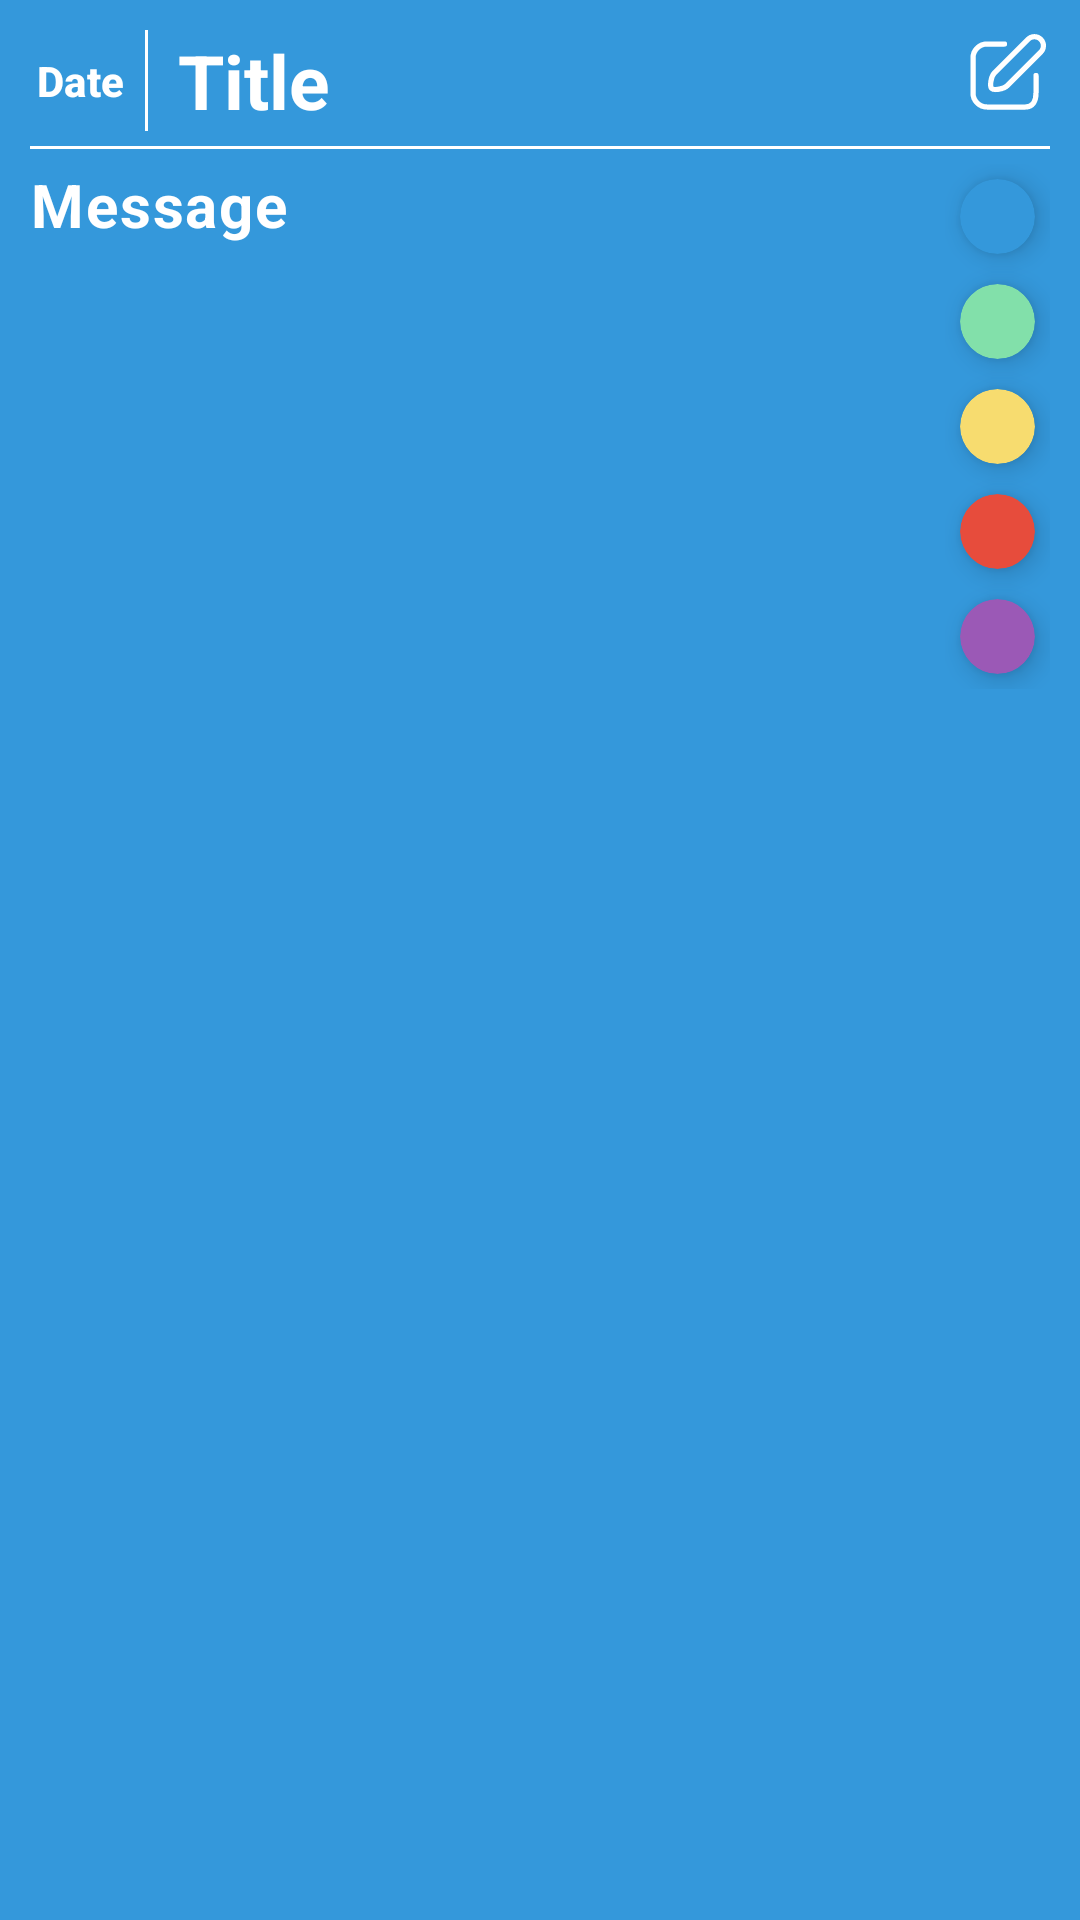

Here is an Android app screen rendered from its layout file. Give the layout XML and the strings, colors and styles it references.
<!-- AndroidManifest.xml: application theme Theme.MyNotes -->
<!-- res/layout/notes_dialog.xml -->
<?xml version="1.0" encoding="utf-8"?>
<LinearLayout xmlns:android="http://schemas.android.com/apk/res/android"
    xmlns:app="http://schemas.android.com/apk/res-auto"
    android:id="@+id/notesDialogMain"
    android:layout_width="match_parent"
    android:layout_height="wrap_content"
    android:orientation="vertical"
    android:background="@color/cardBlue"
    android:padding="10dp">

    <LinearLayout
        android:layout_width="match_parent"
        android:layout_height="wrap_content"
        android:orientation="horizontal"
        android:gravity="start">

        <TextView
            android:id="@+id/notesDialogDate"
            style="@style/TextAppearance.Material3.TitleSmall"
            android:layout_width="wrap_content"
            android:layout_height="wrap_content"
            android:text="@string/date"
            android:gravity="center"
            android:layout_marginStart="2dp"
            android:layout_marginEnd="2dp"
            android:layout_gravity="center"
            android:textColor="@color/white"
            android:textSize="14sp"
            android:textStyle="bold" />

        <View
            android:layout_width="1dp"
            android:layout_height="match_parent"
            android:layout_marginStart="5dp"
            android:layout_marginEnd="5dp"
            android:background="@color/white" />

        <TextView
            android:id="@+id/notesDialogTitle"
            style="@style/TextAppearance.Material3.TitleLarge"
            android:layout_width="0dp"
            android:layout_height="wrap_content"
            android:layout_marginStart="5dp"
            android:layout_weight="1"
            android:textColor="@color/white"
            android:text="@string/title"
            android:visibility="visible"
            android:textSize="25sp"
            android:textStyle="bold" />

        <EditText
            android:id="@+id/notesDialogTitleEdt"
            style="@style/Widget.Material3.TextInputEditText.OutlinedBox"
            android:layout_width="0dp"
            android:layout_height="wrap_content"
            android:hint="@string/titleCaps"
            android:textColor="@color/black"
            android:layout_marginStart="5dp"
            android:background="@drawable/edittext_light"
            android:layout_weight="1"
            android:visibility="gone"
            android:textSize="18sp"
            android:textStyle="bold"/>

        <com.google.android.material.imageview.ShapeableImageView
            android:id="@+id/notesDialogEdit"
            android:layout_width="28dp"
            android:layout_height="28dp"
            android:layout_marginStart="5dp"
            android:src="@drawable/edit_icon" />
    </LinearLayout>

    <View
        android:layout_width="match_parent"
        android:layout_height="1dp"
        android:layout_marginTop="5dp"
        android:layout_marginBottom="5dp"
        android:background="@color/white" />

    <LinearLayout
        android:layout_width="match_parent"
        android:layout_height="wrap_content"
        android:orientation="horizontal">

        <ScrollView
            android:layout_width="0dp"
            android:layout_height="wrap_content"
            android:layout_marginEnd="5dp"
            android:layout_weight="1">

            <LinearLayout
                android:layout_width="match_parent"
                android:layout_height="wrap_content"
                android:orientation="horizontal">

            <TextView
                android:id="@+id/notesDialogMessage"
                style="@style/TextAppearance.Material3.BodyLarge"
                android:layout_width="match_parent"
                android:layout_height="wrap_content"
                android:text="@string/message"
                android:textColor="@color/white"
                android:textSize="20sp"
                android:textStyle="bold"
                android:visibility="visible"/>

            <EditText
                android:id="@+id/notesDialogMessageEdt"
                style="@style/Widget.Material3.TextInputEditText.OutlinedBox"
                android:layout_width="match_parent"
                android:layout_height="wrap_content"
                android:layout_marginTop="10dp"
                android:hint="@string/notesCaps"
                android:visibility="gone"
                android:textColor="@color/black"
                android:background="@drawable/edittext_light"
                android:textStyle="bold"
                android:textSize="18sp" />
            </LinearLayout>
        </ScrollView>

        <LinearLayout
            android:id="@+id/bottomCardColor"
            android:layout_width="wrap_content"
            android:layout_height="wrap_content"
            android:gravity="center"
            android:orientation="vertical">

            <androidx.cardview.widget.CardView
                android:id="@+id/notesDialogBlueColor"
                android:layout_width="25dp"
                android:layout_height="25dp"
                android:layout_margin="5dp"
                app:cardBackgroundColor="@color/cardBlue"
                app:cardCornerRadius="15dp"
                app:cardElevation="5dp">

                <ImageView
                    android:id="@+id/notesDialogBlueColorImage"
                    android:layout_width="25dp"
                    android:layout_height="25dp"
                    android:padding="3dp" />
            </androidx.cardview.widget.CardView>

            <androidx.cardview.widget.CardView
                android:id="@+id/notesDialogGreenColor"
                android:layout_width="25dp"
                android:layout_height="25dp"
                android:layout_margin="5dp"
                app:cardBackgroundColor="@color/cardGreen"
                app:cardCornerRadius="15dp"
                app:cardElevation="5dp">

                <ImageView
                    android:id="@+id/notesDialogGreenColorImage"
                    android:layout_width="25dp"
                    android:layout_height="25dp"
                    android:padding="3dp" />
            </androidx.cardview.widget.CardView>

            <androidx.cardview.widget.CardView
                android:id="@+id/notesDialogYellowColor"
                android:layout_width="25dp"
                android:layout_height="25dp"
                android:layout_margin="5dp"
                app:cardBackgroundColor="@color/cardYellow"
                app:cardCornerRadius="15dp"
                app:cardElevation="5dp">

                <ImageView
                    android:id="@+id/notesDialogYellowColorImage"
                    android:layout_width="25dp"
                    android:layout_height="25dp"
                    android:padding="3dp" />
            </androidx.cardview.widget.CardView>

            <androidx.cardview.widget.CardView
                android:id="@+id/notesDialogRedColor"
                android:layout_width="25dp"
                android:layout_height="25dp"
                android:layout_margin="5dp"
                app:cardBackgroundColor="@color/cardRed"
                app:cardCornerRadius="15dp"
                app:cardElevation="5dp">

                <ImageView
                    android:id="@+id/notesDialogRedColorImage"
                    android:layout_width="25dp"
                    android:layout_height="25dp"
                    android:padding="3dp" />
            </androidx.cardview.widget.CardView>

            <androidx.cardview.widget.CardView
                android:id="@+id/notesDialogPurpleColor"
                android:layout_width="25dp"
                android:layout_height="25dp"
                android:layout_margin="5dp"
                app:cardBackgroundColor="@color/cardPurple"
                app:cardCornerRadius="15dp"
                app:cardElevation="5dp">

                <ImageView
                    android:id="@+id/notesDialogPurpleColorImage"
                    android:layout_width="25dp"
                    android:layout_height="25dp"
                    android:padding="3dp" />
            </androidx.cardview.widget.CardView>
        </LinearLayout>
    </LinearLayout>

    <com.google.android.material.card.MaterialCardView
        android:id="@+id/notesDialogBtnCard"
        android:layout_width="match_parent"
        android:layout_height="wrap_content"
        app:cardCornerRadius="10dp"
        android:visibility="gone">

        <com.google.android.material.button.MaterialButton
            android:id="@+id/notesDialogSaveBtn"
            android:layout_width="match_parent"
            android:layout_height="match_parent"
            android:text="@string/save"
            android:background="@color/white"
            app:backgroundTint="@color/white"
            android:textColor="@color/black"
            android:textSize="20sp"
            android:textStyle="bold" />
    </com.google.android.material.card.MaterialCardView>

</LinearLayout>
<!-- resources referenced by this layout -->
<resources>
  <color name="black">#FF000000</color>
  <color name="cardBlue">#3498DB</color>
  <color name="cardGreen">#82e0aa</color>
  <color name="cardPurple">#9B59B6</color>
  <color name="cardRed">#E74C3C</color>
  <color name="cardYellow">#f7dc6f</color>
  <color name="white">#FFFFFFFF</color>
  <!-- drawable edit_icon (drawable) -->
  <vector xmlns:android="http://schemas.android.com/apk/res/android" android:height="24dp" android:viewportHeight="24" android:viewportWidth="24" android:width="24dp">
        
      <path android:fillColor="#00000000" android:pathData="M21.28,6.4L11.74,15.94C10.79,16.89 7.97,17.33 7.34,16.7C6.71,16.07 7.14,13.25 8.09,12.3L17.64,2.75C17.875,2.493 18.16,2.287 18.478,2.143C18.796,1.999 19.139,1.921 19.487,1.914C19.836,1.907 20.182,1.97 20.506,2.1C20.829,2.23 21.122,2.425 21.369,2.672C21.615,2.918 21.808,3.212 21.938,3.536C22.067,3.86 22.129,4.206 22.121,4.555C22.113,4.903 22.034,5.246 21.889,5.563C21.745,5.881 21.538,6.165 21.28,6.4V6.4Z" android:strokeColor="#FFFFFF" android:strokeLineCap="round" android:strokeLineJoin="round" android:strokeWidth="1.5"/>
        
      <path android:fillColor="#00000000" android:pathData="M11,4H6C4.939,4 3.922,4.421 3.172,5.172C2.421,5.922 2,6.939 2,8V18C2,19.061 2.421,20.078 3.172,20.828C3.922,21.579 4.939,22 6,22H17C19.21,22 20,20.2 20,18V13" android:strokeColor="#FFFFFF" android:strokeLineCap="round" android:strokeLineJoin="round" android:strokeWidth="1.5"/>
      
  </vector>
  <string name="date">Date</string>
  <string name="message">Message</string>
  <string name="notesCaps">NOTES</string>
  <string name="save">SAVE</string>
  <string name="title">Title</string>
  <string name="titleCaps">TITLE</string>
  <style name="Theme.MyNotes" parent="Base.Theme.MyNotes" />
  <style name="Base.Theme.MyNotes" parent="Theme.MaterialComponents.DayNight.NoActionBar">
          
           <item name="colorPrimary">@color/my_light_primary</item>
          <item name="colorPrimaryVariant">@color/primaryColorDark</item>
          <item name="colorSecondary">@color/secondaryColor</item>
          <item name="colorSecondaryVariant">@color/secondaryColorDark</item>
          <item name="colorSurface">@color/surfaceColor</item>
          <item name="layout_bg">@color/layout_bg</item>
          <item name="black_white">@color/black</item>
          <item name="white_black">@color/white</item>
          <item name="themeIdentifier">"Day"</item>
      </style>
  <color name="my_light_primary">#fad7a0</color>
  <color name="primaryColorDark">#3700B3</color>
  <color name="secondaryColor">#03DAC6</color>
  <color name="secondaryColorDark">#018786</color>
  <color name="surfaceColor">#FFFFFF</color>
  <color name="layout_bg">#E5E8E8</color>
</resources>
